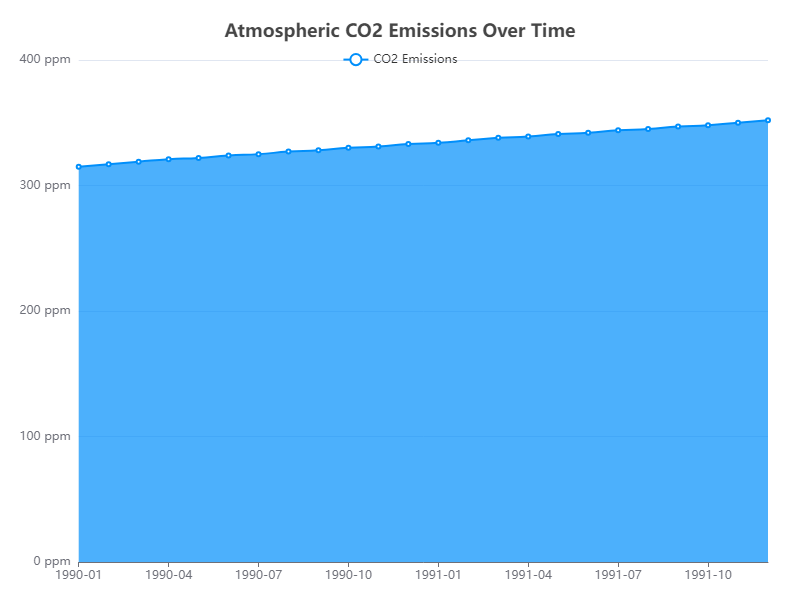

The data file committed next to this chart (first rows):
Date, CO2 Emissions
1990-01, 315
1990-02, 317
1990-03, 319
1990-04, 321
1990-05, 322
1990-06, 324
1990-07, 325
1990-08, 327
1990-09, 328
1990-10, 330
1990-11, 331
1990-12, 333
1991-01, 334
1991-02, 336
1991-03, 338
1991-04, 339
1991-05, 341
1991-06, 342
1991-07, 344
1991-08, 345
1991-09, 347
1991-10, 348
1991-11, 350
1991-12, 352
